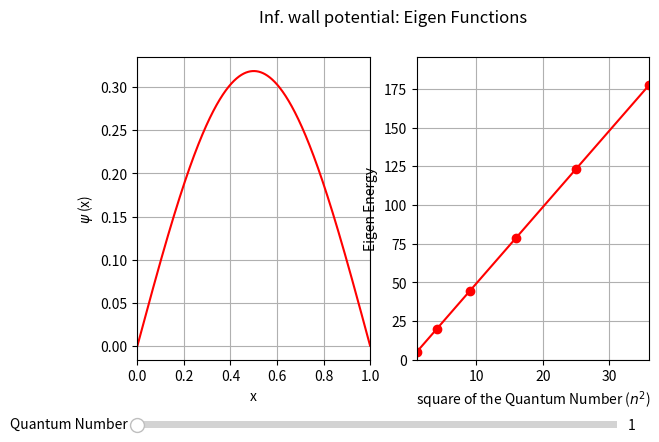

This chart was generated by the following Python code:
'''
Shooting method: Inf Well Potential QM
With slider for different eigen states

[redacted]
'''
import numpy as np
import matplotlib.pyplot as plt
from matplotlib.widgets import Slider

fig = plt.figure()
ax1 = fig.add_subplot(121)
ax2 = fig.add_subplot(122)
plt.subplots_adjust(0.10, 0.25)

# boundary conditions:
xi = 0
xf = 1
yi = 0
yf = 0

def y2p(x, y, yp, energy):
    p2 = -2 * energy * y        # ODE
    return p2


def Euler_Approx(x_initial, x_final, num_point, y_initial, yp_initial, energy):
    xn = x_initial
    yn = y_initial
    ypn = yp_initial
    y2pn = y2p(xn, yn, ypn, energy)
    xx = np.linspace(x_initial, x_final, num_point)
    h = xx[1] - xx[0]
    yy = [yi]

    for i in range(1, num):
        xn = xn + h
        yn = yn + ypn * h
        ypn = ypn + y2pn * h
        y2pn = y2p(xn, yn, ypn, energy)

        yy.append(yn)

    Y1 = yn
    return [xx, yy, Y1]


num = 1 + 2 ** 12
ee = np.linspace(0, 200, num)         # Range of energy values
alp = 1         # yp_initial(assumed, any non-zero positive value as long as y2p doesn't depend on yp)
Y_err = []      # List to store error value in y_final

for i in range(len(ee)):
    err = Euler_Approx(xi, xf, num, yi, alp, ee[i])[2] - yf
    Y_err.append(err)


# print(ee,Y_err)
# plt.plot(ee, Y_err)       # Energies vs error in final output


# Scanning: Of Eigen_Values
def Eigen_energies(Y_error):
    Eigen_e = []
    Err = []
    for i in range(1, len(Y_error)-1):
        (er_a, er_b, er_c) = (abs(Y_error[i-1]), abs(Y_error[i]), abs(Y_error[i+1]))
        if er_b < er_a and er_b < er_c:
            Eigen_e.append(ee[i])
            Err.append(Y_error[i])
    return Eigen_e, Err


Eigen_e = Eigen_energies(Y_err)[0]
print('Eigen Energies: ', Eigen_e)

# Plotting:
# Eigen function plot:
n = 1       # Define Eigen State(1=ground, 2=1st_excited,...)
a = Eigen_e[n-1]
x_data = Euler_Approx(xi, xf, num, yi, alp, a)[0]
y_data = Euler_Approx(xi, xf, num, yi, alp, a)[1]
ef, = ax1.plot(x_data, y_data, 'r')
ax1.set_xlabel('x')
ax1.set_ylabel(r'$\psi$ (x)')
plt.suptitle('Inf. wall potential: Eigen Functions')
ax1.grid()
# Eigen value plot:
ax2.plot(np.arange(1, len(Eigen_e)+1)**2, Eigen_e, '-r', marker='o')
ax2.set_xlabel(r'square of the Quantum Number ($n^2$)')
ax2.set_ylabel('Eigen Energy')
ax2.set_ylim([0, np.max(Eigen_e)*1.1])
ax2.grid()

ax1.margins(x=0)
ax2.margins(x=0)

axn = plt.axes([0.10, 0.1, 0.75, 0.03], facecolor='yellow')
sn = Slider(axn, 'Quantum Number', 1, len(Eigen_e), valinit=n, valstep=1)


def update(val):
    # This function changes plot based on slider value
    n = sn.val
    a = Eigen_e[n-1]
    x_data = Euler_Approx(xi, xf, num, yi, alp, a)[0]
    y_data = Euler_Approx(xi, xf, num, yi, alp, a)[1]
    ef.set_xdata(x_data)
    ef.set_ydata(y_data)
    ax1.set_ylim([np.min(y_data)*1.1, np.max(y_data)*1.1])

    fig.canvas.draw_idle()

sn.on_changed(update)

plt.show()
